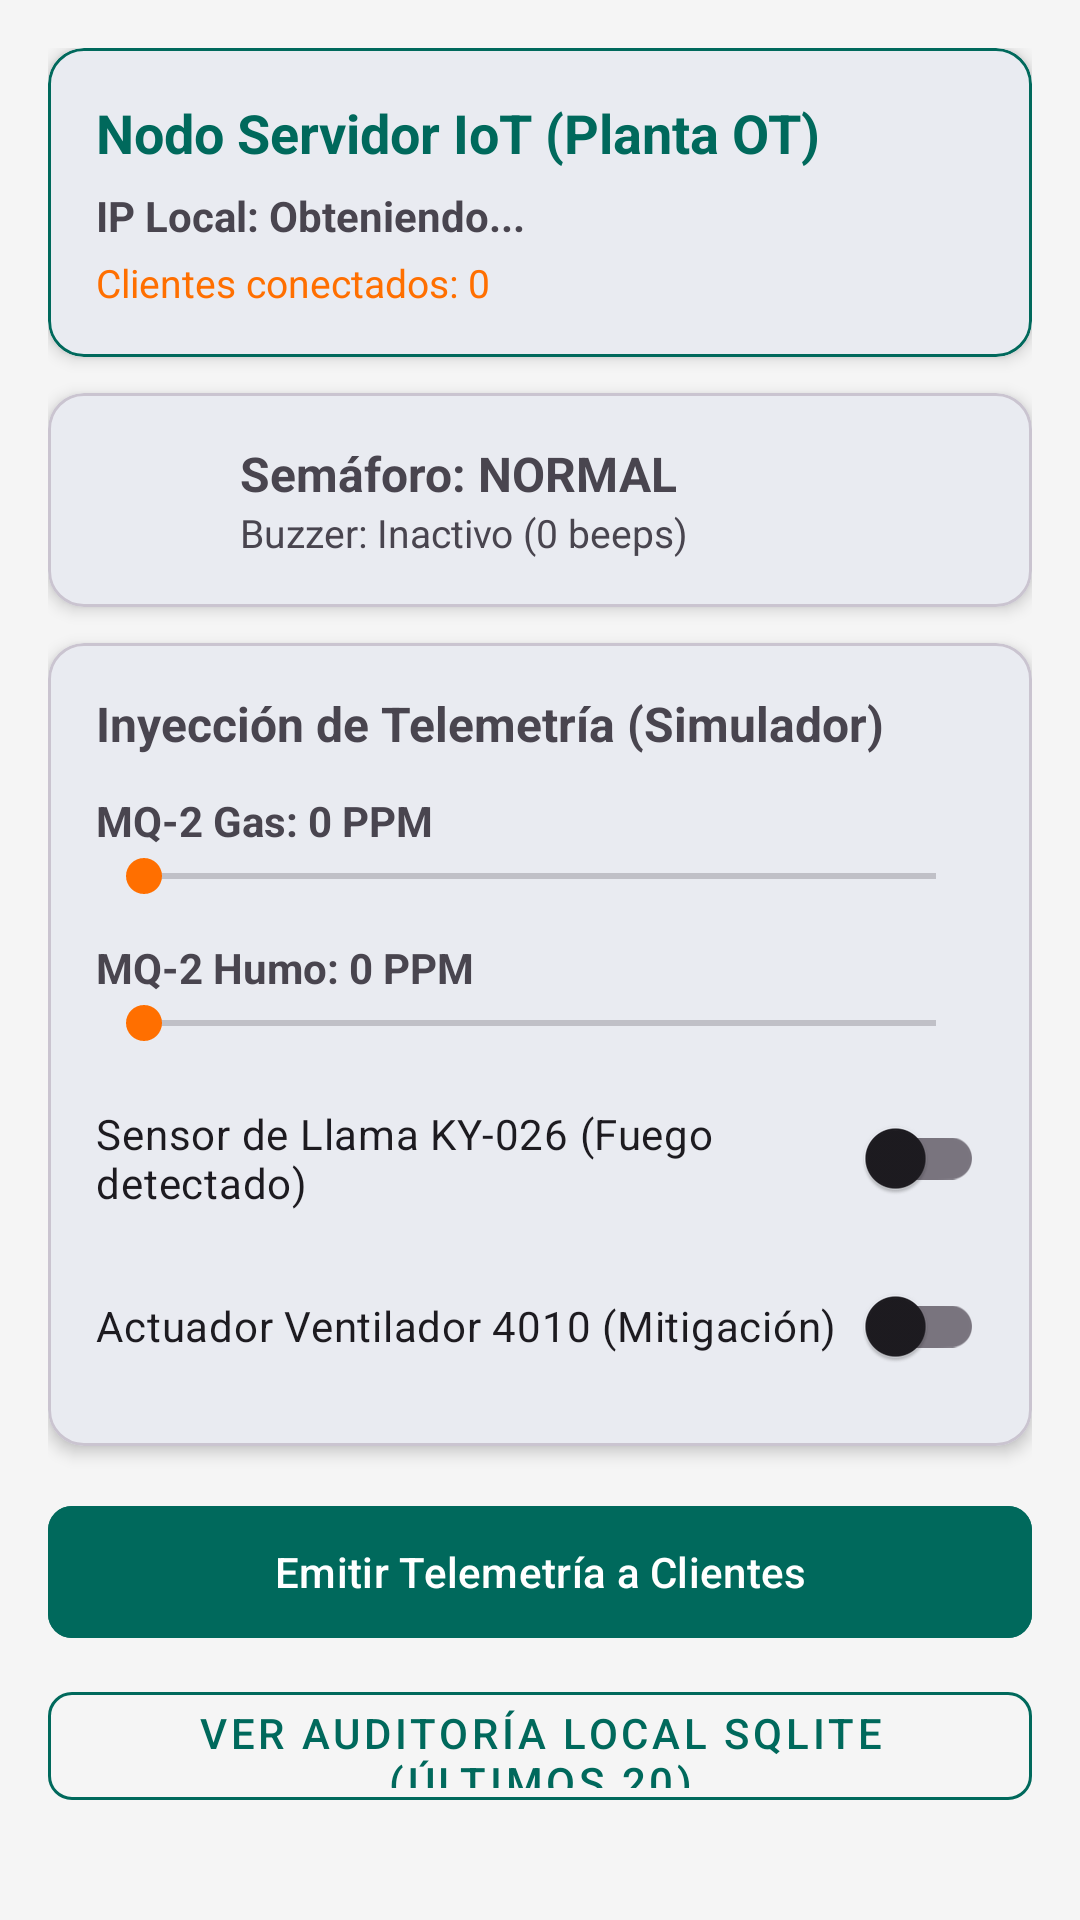

Reconstruct the res/layout file that produces this screen, plus the resources it refers to.
<!-- AndroidManifest.xml: application theme Theme.IoTSafeGuard -->
<!-- res/layout/activity_simulator.xml -->
<?xml version="1.0" encoding="utf-8"?>
<ScrollView xmlns:android="http://schemas.android.com/apk/res/android"
    xmlns:app="http://schemas.android.com/apk/res-auto"
    xmlns:tools="http://schemas.android.com/tools"
    android:layout_width="match_parent"
    android:layout_height="match_parent"
    android:fillViewport="true"
    android:background="@color/background">

    <LinearLayout
        android:layout_width="match_parent"
        android:layout_height="wrap_content"
        android:orientation="vertical"
        android:padding="16dp">

        
        <com.google.android.material.card.MaterialCardView
            android:layout_width="match_parent"
            android:layout_height="wrap_content"
            app:cardCornerRadius="12dp"
            app:cardElevation="3dp"
            app:strokeColor="@color/primary"
            app:strokeWidth="1dp">

            <LinearLayout
                android:layout_width="match_parent"
                android:layout_height="wrap_content"
                android:orientation="vertical"
                android:padding="16dp">

                <TextView
                    android:layout_width="wrap_content"
                    android:layout_height="wrap_content"
                    android:text="Nodo Servidor IoT (Planta OT)"
                    android:textColor="@color/primary"
                    android:textSize="18sp"
                    android:textStyle="bold" />

                <TextView
                    android:id="@+id/tvServerIp"
                    android:layout_width="wrap_content"
                    android:layout_height="wrap_content"
                    android:layout_marginTop="6dp"
                    android:text="IP Local: Obteniendo..."
                    android:textSize="14sp"
                    android:textStyle="bold" />

                <TextView
                    android:id="@+id/tvConnectedClients"
                    android:layout_width="wrap_content"
                    android:layout_height="wrap_content"
                    android:layout_marginTop="4dp"
                    android:text="Clientes conectados: 0"
                    android:textColor="@color/secondary"
                    android:textSize="13sp" />
            </LinearLayout>
        </com.google.android.material.card.MaterialCardView>

        
        <com.google.android.material.card.MaterialCardView
            android:id="@+id/cardSemaforo"
            android:layout_width="match_parent"
            android:layout_height="wrap_content"
            android:layout_marginTop="12dp"
            app:cardCornerRadius="12dp"
            app:cardElevation="3dp">

            <LinearLayout
                android:layout_width="match_parent"
                android:layout_height="wrap_content"
                android:gravity="center_vertical"
                android:orientation="horizontal"
                android:padding="16dp">

                <View
                    android:id="@+id/viewSemaforoIndicator"
                    android:layout_width="32dp"
                    android:layout_height="32dp"
                    android:background="@drawable/circle_indicator" />

                <LinearLayout
                    android:layout_width="0dp"
                    android:layout_height="wrap_content"
                    android:layout_marginStart="16dp"
                    android:layout_weight="1"
                    android:orientation="vertical">

                    <TextView
                        android:id="@+id/tvSemaforoStatus"
                        android:layout_width="wrap_content"
                        android:layout_height="wrap_content"
                        android:text="Semáforo: NORMAL"
                        android:textSize="16sp"
                        android:textStyle="bold" />

                    <TextView
                        android:id="@+id/tvBuzzerStatus"
                        android:layout_width="wrap_content"
                        android:layout_height="wrap_content"
                        android:text="Buzzer: Inactivo (0 beeps)"
                        android:textSize="13sp" />
                </LinearLayout>
            </LinearLayout>
        </com.google.android.material.card.MaterialCardView>

        
        <com.google.android.material.card.MaterialCardView
            android:layout_width="match_parent"
            android:layout_height="wrap_content"
            android:layout_marginTop="12dp"
            app:cardCornerRadius="12dp"
            app:cardElevation="3dp">

            <LinearLayout
                android:layout_width="match_parent"
                android:layout_height="wrap_content"
                android:orientation="vertical"
                android:padding="16dp">

                <TextView
                    android:layout_width="wrap_content"
                    android:layout_height="wrap_content"
                    android:text="Inyección de Telemetría (Simulador)"
                    android:textSize="16sp"
                    android:textStyle="bold" />

                
                <TextView
                    android:id="@+id/tvGasLabel"
                    android:layout_width="wrap_content"
                    android:layout_height="wrap_content"
                    android:layout_marginTop="12dp"
                    android:text="MQ-2 Gas: 0 PPM"
                    android:textStyle="bold" />

                <SeekBar
                    android:id="@+id/sbGas"
                    android:layout_width="match_parent"
                    android:layout_height="wrap_content"
                    android:max="1000"
                    android:progress="0" />

                
                <TextView
                    android:id="@+id/tvSmokeLabel"
                    android:layout_width="wrap_content"
                    android:layout_height="wrap_content"
                    android:layout_marginTop="12dp"
                    android:text="MQ-2 Humo: 0 PPM"
                    android:textStyle="bold" />

                <SeekBar
                    android:id="@+id/sbSmoke"
                    android:layout_width="match_parent"
                    android:layout_height="wrap_content"
                    android:max="1000"
                    android:progress="0" />

                
                <com.google.android.material.switchmaterial.SwitchMaterial
                    android:id="@+id/switchFlame"
                    android:layout_width="match_parent"
                    android:layout_height="wrap_content"
                    android:layout_marginTop="12dp"
                    android:text="Sensor de Llama KY-026 (Fuego detectado)" />

                
                <com.google.android.material.switchmaterial.SwitchMaterial
                    android:id="@+id/switchFan"
                    android:layout_width="match_parent"
                    android:layout_height="wrap_content"
                    android:layout_marginTop="8dp"
                    android:text="Actuador Ventilador 4010 (Mitigación)" />

            </LinearLayout>
        </com.google.android.material.card.MaterialCardView>

        
        <com.google.android.material.button.MaterialButton
            android:id="@+id/btnBroadcast"
            android:layout_width="match_parent"
            android:layout_height="52dp"
            android:layout_marginTop="16dp"
            android:backgroundTint="@color/primary"
            android:text="Emitir Telemetría a Clientes"
            app:cornerRadius="8dp" />

        <com.google.android.material.button.MaterialButton
            android:id="@+id/btnAuditLogs"
            style="@style/Widget.MaterialComponents.Button.OutlinedButton"
            android:layout_width="match_parent"
            android:layout_height="48dp"
            android:layout_marginTop="8dp"
            android:textColor="@color/primary"
            android:text="Ver Auditoría Local SQLite (Últimos 20)"
            app:cornerRadius="8dp"
            app:strokeColor="@color/primary" />

    </LinearLayout>
</ScrollView>
<!-- resources referenced by this layout -->
<resources>
  <color name="background">#F5F5F5</color>
  <color name="primary">#00695C</color>
  <color name="secondary">#FF6F00</color>
  <style name="Theme.IoTSafeGuard" parent="Theme.Material3.DayNight.NoActionBar">
          <item name="colorPrimary">@color/primary</item>
          <item name="colorSecondary">@color/secondary</item>
          <item name="android:statusBarColor">@color/primary_variant</item>
      </style>
  <color name="primary_variant">#004D40</color>
</resources>
